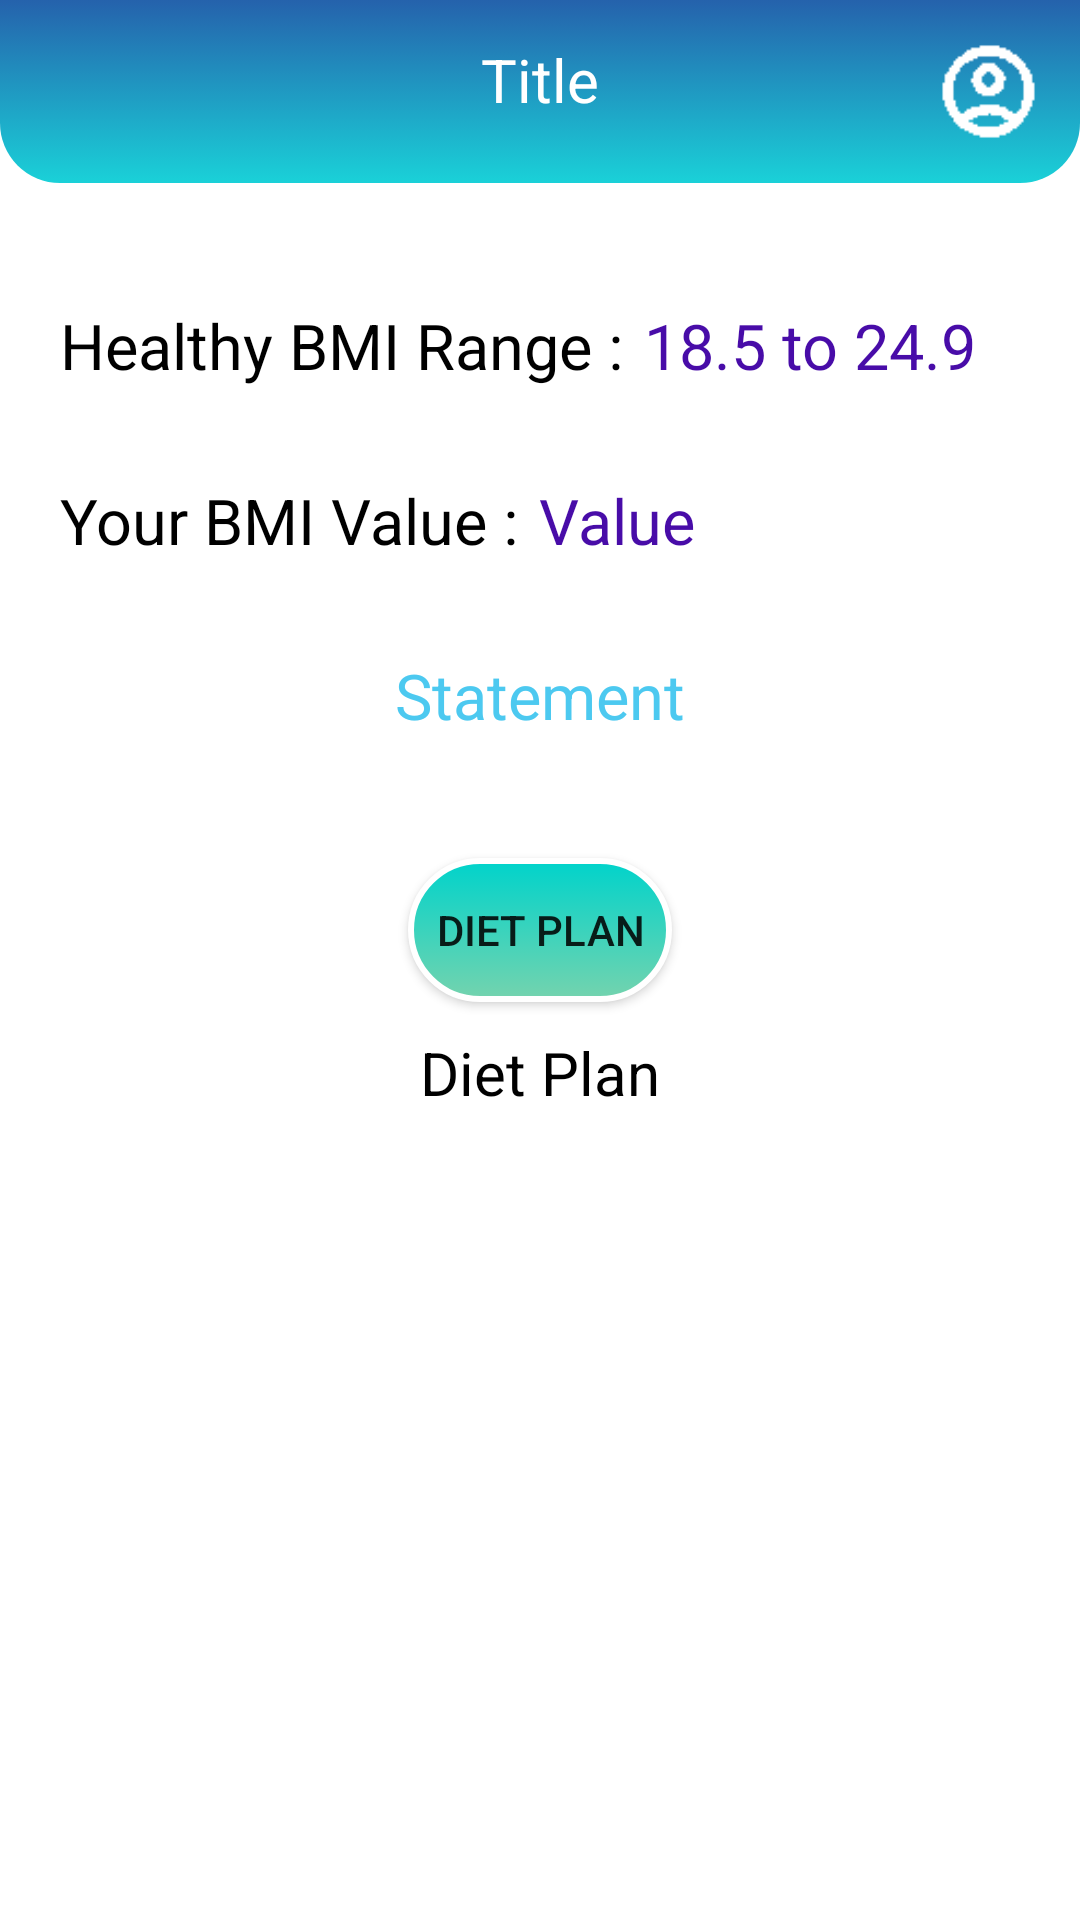

Produce the Android XML layout that renders to this screen, including the resource entries it uses.
<!-- AndroidManifest.xml: application theme Theme.MyApplication -->
<!-- res/layout/activity_dietplan.xml -->
<?xml version="1.0" encoding="utf-8"?>
<androidx.constraintlayout.motion.widget.MotionLayout xmlns:android="http://schemas.android.com/apk/res/android"
    xmlns:app="http://schemas.android.com/apk/res-auto"
    xmlns:tools="http://schemas.android.com/tools"
    android:layout_width="match_parent"
    android:layout_height="match_parent"
    app:layoutDescription="@xml/activity_dietplan_scene"
    tools:context=".dietplan">

    <include
        android:id="@+id/actinbar"
        layout="@layout/action_bar" />

    <TextView
        android:id="@+id/title01"
        android:layout_width="wrap_content"
        android:layout_height="wrap_content"
        android:layout_marginTop="30dp"
        android:layout_marginRight="90dp"
        android:text="Your BMI Value :"
        android:textColor="@color/black"
        android:textSize="21dp"
        app:layout_constraintLeft_toLeftOf="@id/HWR"
        app:layout_constraintTop_toBottomOf="@id/HWR" />

    <TextView
        android:id="@+id/HWR"
        android:layout_width="wrap_content"
        android:layout_height="wrap_content"
        android:layout_marginLeft="20dp"
        android:layout_marginTop="40dp"
        android:text="Healthy BMI Range :"
        android:textColor="@color/black"
        android:textSize="21dp"
        app:layout_constraintLeft_toLeftOf="parent"
        app:layout_constraintTop_toBottomOf="@id/actinbar" />

    <TextView
        android:id="@+id/textView"
        android:layout_width="wrap_content"
        android:layout_height="wrap_content"
        android:layout_marginLeft="7dp"
        android:layout_marginBottom="30dp"
        android:text="18.5 to 24.9"
        android:textColor="@color/purple_700"
        android:textSize="21dp"
        app:layout_constraintBottom_toTopOf="@id/title01"
        app:layout_constraintLeft_toRightOf="@id/HWR" />

    <TextView
        android:id="@+id/stm"
        android:layout_width="wrap_content"
        android:layout_height="wrap_content"
        android:layout_marginTop="30dp"
        android:text="Statement"
        android:textAlignment="center"
        android:textColor="@color/skyBlue"
        android:textSize="21dp"
        app:layout_constraintLeft_toLeftOf="parent"
        app:layout_constraintRight_toRightOf="parent"
        app:layout_constraintTop_toBottomOf="@id/value" />

    <TextView
        android:id="@+id/value"
        android:layout_width="wrap_content"
        android:layout_height="wrap_content"
        android:layout_marginLeft="7dp"
        android:layout_marginTop="30dp"
        android:text="Value"
        android:textColor="@color/purple_700"
        android:textSize="21dp"
        app:layout_constraintLeft_toRightOf="@id/title01"
        app:layout_constraintTop_toBottomOf="@id/HWR" />

    <androidx.appcompat.widget.AppCompatButton
        android:id="@+id/dietbtn"
        android:layout_width="wrap_content"
        android:layout_height="wrap_content"
        android:layout_marginTop="40dp"
        android:background="@drawable/btn"
        android:text="Diet Plan"
        app:layout_constraintLeft_toLeftOf="parent"
        app:layout_constraintRight_toRightOf="parent"
        app:layout_constraintTop_toBottomOf="@id/stm"
        />

    <ScrollView
        android:id="@+id/scrollView"
        android:layout_width="wrap_content"
        android:layout_height="370dp"
        android:scrollbarAlwaysDrawVerticalTrack="true"
        android:scrollbarSize="10dp"
        app:layout_constraintTop_toBottomOf="@id/dietbtn"
        app:layout_constraintLeft_toLeftOf="parent"
        app:layout_constraintRight_toRightOf="parent"
        android:layout_marginTop="10dp">

        <androidx.constraintlayout.widget.ConstraintLayout
            android:layout_width="match_parent"
            android:layout_height="wrap_content"
            android:orientation="horizontal">

            <TextView
                android:id="@+id/textView4"
                android:layout_width="wrap_content"
                android:layout_height="wrap_content"
                android:layout_weight="1"
                android:text="Diet Plan"
                android:textAlignment="center"
                android:textColor="@color/black"
                android:textSize="20dp"
                app:layout_constraintLeft_toLeftOf="parent"
                app:layout_constraintRight_toRightOf="parent"
                app:layout_constraintTop_toTopOf="parent" />

            <TextView
                android:id="@+id/plans"
                android:layout_width="match_parent"
                android:layout_height="wrap_content"
                android:layout_marginTop="2dp"
                android:padding="20dp"
                android:text=""
                android:textColor="@color/black"
                app:layout_constraintLeft_toLeftOf="parent"
                app:layout_constraintRight_toRightOf="parent"
                app:layout_constraintTop_toBottomOf="@id/textView4" />


        </androidx.constraintlayout.widget.ConstraintLayout>
    </ScrollView>


</androidx.constraintlayout.motion.widget.MotionLayout>
<!-- res/layout/action_bar.xml (included above) -->
<?xml version="1.0" encoding="utf-8"?>
<androidx.constraintlayout.widget.ConstraintLayout xmlns:android="http://schemas.android.com/apk/res/android"
    xmlns:tools="http://schemas.android.com/tools"
    android:layout_width="match_parent"
    android:layout_height="wrap_content"
    xmlns:app="http://schemas.android.com/apk/res-auto"
    android:padding="13dp"
    android:background="@drawable/btn_02">

    <TextView
        android:id="@+id/title"
        android:layout_width="wrap_content"
        android:layout_height="wrap_content"
        android:textColor="@color/white"
        android:text="Title"
        app:layout_constraintLeft_toLeftOf="parent"
        app:layout_constraintRight_toRightOf="parent"
        app:layout_constraintTop_toTopOf="parent"
        android:textSize="20dp"/>

    <ImageButton
        android:id="@+id/backBtn"
        android:layout_width="30dp"
        android:layout_height="30dp"
        android:src="@drawable/backicon"
        android:scaleType="fitCenter"
        app:layout_constraintLeft_toLeftOf="parent"
        app:layout_constraintTop_toTopOf="parent"
        app:layout_constraintBottom_toBottomOf="parent"
        android:background="?attr/selectableItemBackgroundBorderless"
        android:elevation="50dp"
        />

    <ImageButton
        android:id="@+id/profilebtn"
        android:layout_width="35dp"
        android:layout_height="35dp"
        android:scaleType="fitCenter"
        android:src="@drawable/profilebtn"
        android:background="?attr/selectableItemBackgroundBorderless"
        app:layout_constraintRight_toRightOf="parent"
        app:layout_constraintTop_toTopOf="parent"
        app:layout_constraintBottom_toBottomOf="parent"
        />



</androidx.constraintlayout.widget.ConstraintLayout>
<!-- resources referenced by this layout -->
<resources>
  <color name="black">#FF000000</color>
  <color name="purple_700">#480ca8</color>
  <color name="skyBlue">#4cc9f0</color>
  <color name="white">#FFFFFFFF</color>
  <!-- drawable btn (drawable) -->
  <?xml version="1.0" encoding="utf-8"?>
  <selector xmlns:android="http://schemas.android.com/apk/res/android">
  <item>
      <shape>
          <corners android:radius="50dp"/>
          <gradient
              android:startColor="#74d3ae"
              android:endColor="#00d3cb"
              android:angle="90"/>
          <stroke android:color="@color/white"
              android:width="2dp"/>
      </shape>
  </item>
  </selector>
  <!-- drawable btn_02 (drawable) -->
  <?xml version="1.0" encoding="utf-8"?>
  <selector xmlns:android="http://schemas.android.com/apk/res/android">
      <item>
          <shape>
              <gradient
                  android:angle="90"
                  android:startColor="#1AD1D8"
                  android:endColor="#2562AC"/>
              <corners
                  android:bottomLeftRadius="20dp"
                  android:bottomRightRadius="20dp"/>
  
          </shape>
      </item>
  </selector>
  <!-- drawable profilebtn: png bitmap (drawable, 537 bytes) -->
  <style name="Theme.MyApplication" parent="Theme.MaterialComponents.DayNight.NoActionBar">
          
          <item name="colorPrimary">@color/purple_500</item>
          <item name="colorPrimaryVariant">@color/purple_700</item>
          <item name="colorOnPrimary">@color/white</item>
          
          <item name="colorSecondary">@color/teal_200</item>
          <item name="colorSecondaryVariant">@color/teal_700</item>
          <item name="colorOnSecondary">@color/black</item>
          
          <item name="android:statusBarColor">#2562AC</item>
          <item name="android:windowLightStatusBar">true</item>
          <item name="android:navigationBarColor">@color/white</item>
          
      </style>
  <color name="purple_500">#FF6200EE</color>
  <color name="teal_200">#FF03DAC5</color>
  <color name="teal_700">#FF018786</color>
</resources>
